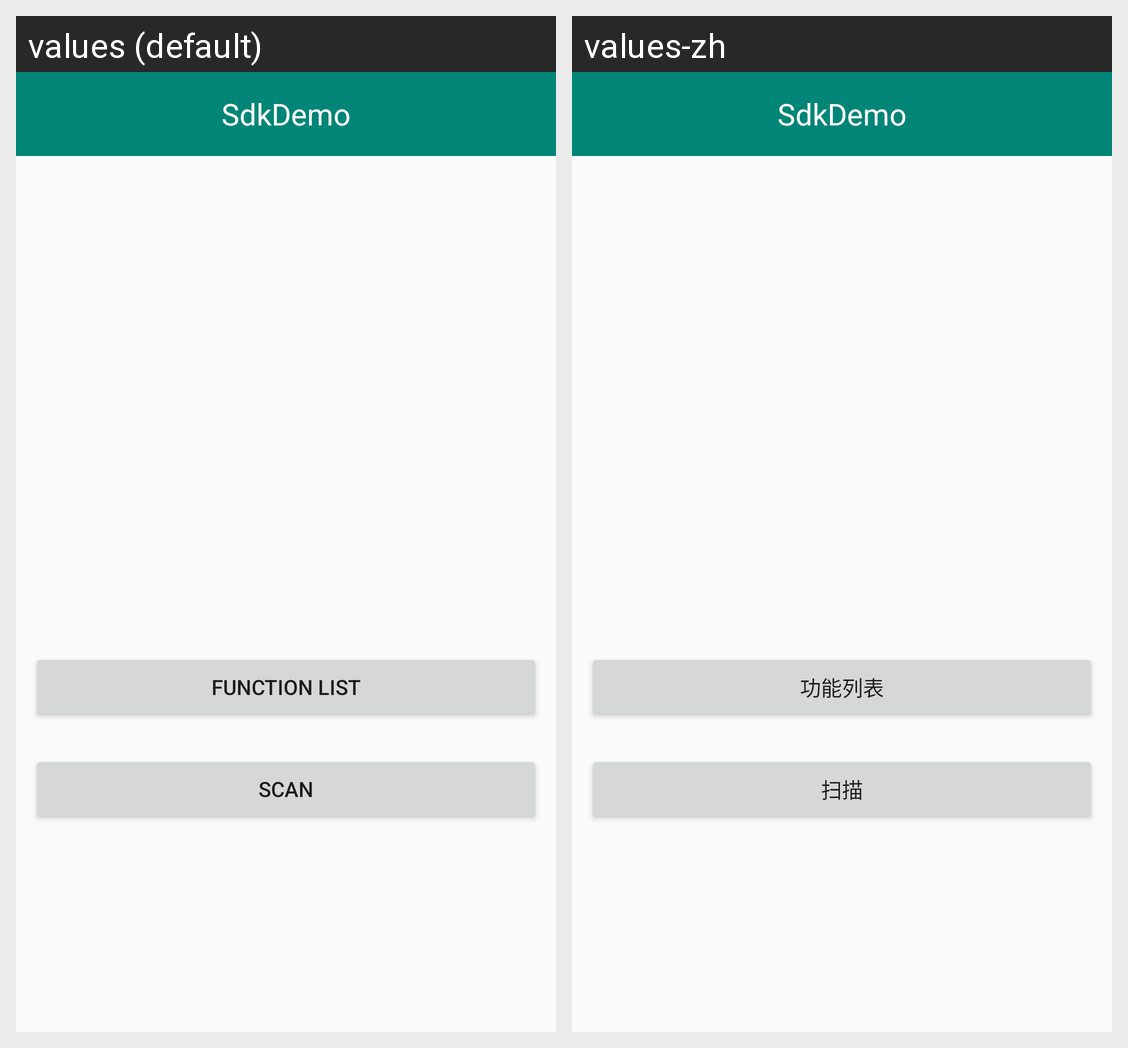

Here is an Android app screen in its default locale and in the app's own translations. Write out the translated-string differences for the strings that appear on this screen.
Android screen res/layout/activity_main.xml rendered under 2 locales, left to right: values (default), values-zh. Device: Nexus 5 (rendered at 1080×1920; each locale shown at half size, 540×960, under a caption strip naming it); theme AppTheme.
Strings drawn on this screen, with the default value and each locale's value (text and hints the layout hard-codes, and strings that could not be matched under every locale, appear in the picture but are not listed):

app_name
  values: SdkDemo
  values-zh: SdkDemo

app_function
  values: Function list
  values-zh: 功能列表

app_scan
  values: Scan
  values-zh: 扫描
